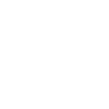
t = 0.00 s
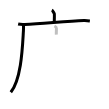
t = 3.25 s
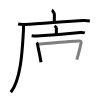
t = 6.50 s
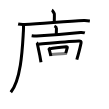
t = 9.50 s
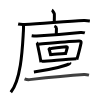
t = 12.75 s
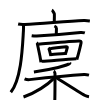
t = 16.00 s

The animated SVG that drew these frames (rendered in a browser with its animation timeline set to each time). Animation: 16 SMIL elements (animate=16); one cycle of 16.00 s.

<svg width="109px" height="109px" viewBox="0 0 px 109px" xmlns="http://www.w3.org/2000/svg" xmlns:xlink="http://www.w3.org/1999/xlink" xml:space="preserve" version="1.1"  baseProfile="full">
<path d="M51.81,10.13c0.76,0.38,2.36,2.88,2.51,3.65c0.15,0.77,0.08,3.65-0.07,8.46" style="fill:none;stroke:black;stroke-width:3;opacity:0">
  <animate attributeType="CSS" attributeName="opacity" from="0" to="1" begin="0s" dur="1s" repeatCount="Indefinite" fill="freeze" />
</path>
<path d="M18.13,24.05c1.71,0.41,4.84,0.48,6.55,0.41c17.78-0.69,41.98-3.33,59.22-3.87c2.84-0.09,4.56,0.2,5.98,0.4" style="fill:none;stroke:black;stroke-width:3;opacity:0">
  <animate attributeType="CSS" attributeName="opacity" from="0" to="1" begin="1s" dur="1s" repeatCount="Indefinite" fill="freeze" />
</path>
<path d="M23.5,24.5c0.04,1.61,0.08,4.15-0.07,6.45c-0.9,13.61-1.68,47.55-12.62,61.26" style="fill:none;stroke:black;stroke-width:3;opacity:0">
  <animate attributeType="CSS" attributeName="opacity" from="0" to="1" begin="2s" dur="1s" repeatCount="Indefinite" fill="freeze" />
</path>
<path d="M54.39,26c0.78,0.35,2.05,1.69,2.05,2.38c0,2.54-0.25,4.11-0.1,6.26" style="fill:none;stroke:black;stroke-width:3;opacity:0">
  <animate attributeType="CSS" attributeName="opacity" from="0" to="1" begin="3s" dur="1s" repeatCount="Indefinite" fill="freeze" />
</path>
<path d="M31.67,35.7c1.67,0.27,3.13,0.5,5.05,0.38c12.53-0.76,31.28-2.33,43.7-3.62c1.95-0.2,2.96,0.03,4.41,0.48" style="fill:none;stroke:black;stroke-width:3;opacity:0">
  <animate attributeType="CSS" attributeName="opacity" from="0" to="1" begin="4s" dur="1s" repeatCount="Indefinite" fill="freeze" />
</path>
<path d="M36.66,42.66c0.58,0.48,0.67,0.99,0.79,1.6c0.81,4.1,2.35,10.04,3.54,18.07" style="fill:none;stroke:black;stroke-width:3;opacity:0">
  <animate attributeType="CSS" attributeName="opacity" from="0" to="1" begin="5s" dur="1s" repeatCount="Indefinite" fill="freeze" />
</path>
<path d="M38.38,44.27c11.62-1.02,33.72-3.35,40.7-3.35c1.59,0,2.21,0.8,2.02,1.77c-0.87,4.58-2.55,10.82-4.29,17" style="fill:none;stroke:black;stroke-width:3;opacity:0">
  <animate attributeType="CSS" attributeName="opacity" from="0" to="1" begin="6s" dur="1s" repeatCount="Indefinite" fill="freeze" />
</path>
<path d="M48.3,47.84c0.17,0.13,0.35,0.23,0.42,0.39c0.59,1.25,1.61,5.52,2.12,7.77" style="fill:none;stroke:black;stroke-width:3;opacity:0">
  <animate attributeType="CSS" attributeName="opacity" from="0" to="1" begin="7s" dur="1s" repeatCount="Indefinite" fill="freeze" />
</path>
<path d="M49.37,48.87c3.51-0.65,14.88-1.87,16.89-2.04c0.74-0.06,1.18,0.36,1.07,0.71c-0.44,1.46-0.95,3.61-1.59,5.63" style="fill:none;stroke:black;stroke-width:3;opacity:0">
  <animate attributeType="CSS" attributeName="opacity" from="0" to="1" begin="8s" dur="1s" repeatCount="Indefinite" fill="freeze" />
</path>
<path d="M50.53,54.74c2.55-0.32,13.17-1.1,16.42-1.39" style="fill:none;stroke:black;stroke-width:3;opacity:0">
  <animate attributeType="CSS" attributeName="opacity" from="0" to="1" begin="9s" dur="1s" repeatCount="Indefinite" fill="freeze" />
</path>
<path d="M41.54,61.36c9.65-0.56,24.71-2.14,34.87-2.59" style="fill:none;stroke:black;stroke-width:3;opacity:0">
  <animate attributeType="CSS" attributeName="opacity" from="0" to="1" begin="10s" dur="1s" repeatCount="Indefinite" fill="freeze" />
</path>
<path d="M69.79,62.7c0.1,0.22,0.21,0.56-0.2,0.87c-2.45,1.84-16.48,5.86-35.7,8.33" style="fill:none;stroke:black;stroke-width:3;opacity:0">
  <animate attributeType="CSS" attributeName="opacity" from="0" to="1" begin="11s" dur="1s" repeatCount="Indefinite" fill="freeze" />
</path>
<path d="M24.57,78.77c0.64,0.29,3.21,1.04,4.91,0.86c7.68-0.86,41.59-4.29,54.6-5.08c1.7-0.1,3.84,0.34,4.91,0.62" style="fill:none;stroke:black;stroke-width:3;opacity:0">
  <animate attributeType="CSS" attributeName="opacity" from="0" to="1" begin="12s" dur="1s" repeatCount="Indefinite" fill="freeze" />
</path>
<path d="M53.65,71.14c0.73,0.34,1.17,1.51,1.31,2.18s0,22.49-0.15,26.68" style="fill:none;stroke:black;stroke-width:3;opacity:0">
  <animate attributeType="CSS" attributeName="opacity" from="0" to="1" begin="13s" dur="1s" repeatCount="Indefinite" fill="freeze" />
</path>
<path d="M55,77.38c-7.35,7.31-18.48,14.97-31.5,19.6" style="fill:none;stroke:black;stroke-width:3;opacity:0">
  <animate attributeType="CSS" attributeName="opacity" from="0" to="1" begin="14s" dur="1s" repeatCount="Indefinite" fill="freeze" />
</path>
<path d="M56.11,77.59c4.26,2.64,23.76,15.1,28.4,17.7c1.57,0.88,2.92,1.26,4.49,1.51" style="fill:none;stroke:black;stroke-width:3;opacity:0">
  <animate attributeType="CSS" attributeName="opacity" from="0" to="1" begin="15s" dur="1s" repeatCount="Indefinite" fill="freeze" />
</path>
</svg>
